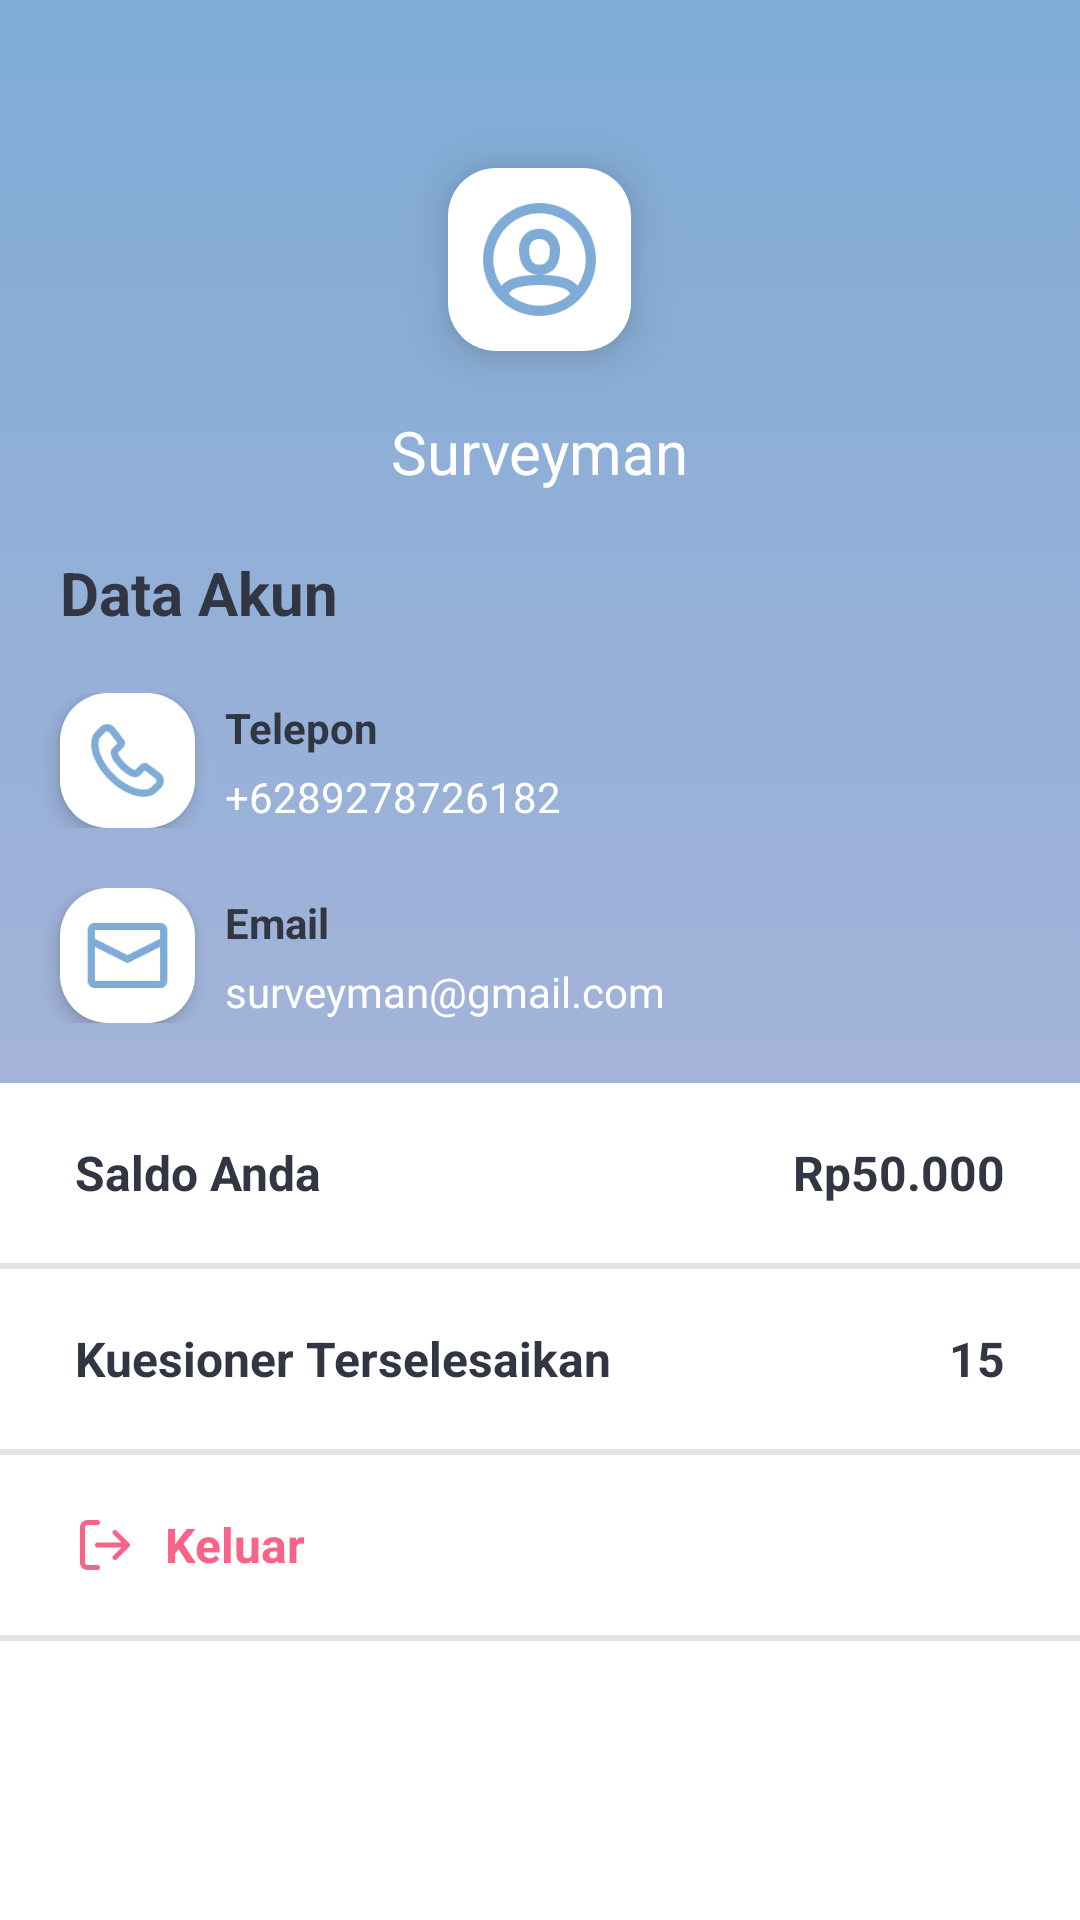

Produce the Android XML layout that renders to this screen, including the resource entries it uses.
<!-- AndroidManifest.xml: application theme Theme.KuesionerKu -->
<!-- res/layout/fragment_profil.xml -->
<?xml version="1.0" encoding="utf-8"?>
<ScrollView xmlns:android="http://schemas.android.com/apk/res/android"
    android:layout_width="match_parent"
    android:layout_height="match_parent"
    android:fillViewport="true">

    <LinearLayout xmlns:android="http://schemas.android.com/apk/res/android"
        xmlns:tools="http://schemas.android.com/tools"
        android:layout_width="match_parent"
        android:layout_height="match_parent"
        android:background="@drawable/gradient"
        android:orientation="vertical"
        tools:context=".ui.profil.ProfilFragment">

        <LinearLayout
            android:layout_width="match_parent"
            android:layout_height="wrap_content"
            android:gravity="center_horizontal"
            android:orientation="vertical">

            <ImageView
                android:id="@+id/iv_profile_profpic"
                android:layout_width="61dp"
                android:layout_height="61dp"
                android:layout_marginTop="56dp"
                android:background="@drawable/rounded_rectangle"
                android:contentDescription="@string/iv_profpic"
                android:elevation="10dp"
                android:padding="10dp"
                android:src="@drawable/user" />

            <TextView
                android:layout_width="wrap_content"
                android:layout_height="wrap_content"
                android:layout_marginTop="20dp"
                android:text="Surveyman"
                android:textColor="@color/white"
                android:textSize="20sp" />

        </LinearLayout>

        <TextView
            android:layout_width="wrap_content"
            android:layout_height="wrap_content"
            android:layout_marginStart="20dp"
            android:layout_marginLeft="20dp"
            android:layout_marginTop="20dp"
            android:text="Data Akun"
            android:textColor="@color/dark_gray"
            android:textSize="20sp"
            android:textStyle="bold" />

        <LinearLayout
            android:layout_width="match_parent"
            android:layout_height="wrap_content"
            android:layout_marginTop="20dp"
            android:orientation="horizontal">

            <ImageView
                android:id="@+id/iv_profile_telephone"
                android:layout_width="45dp"
                android:layout_height="45dp"
                android:layout_marginStart="20dp"
                android:layout_marginLeft="20dp"
                android:background="@drawable/rounded_rectangle"
                android:contentDescription="@string/iv_telephone"
                android:elevation="4dp"
                android:padding="8dp"
                android:src="@drawable/call" />

            <LinearLayout
                android:layout_width="match_parent"
                android:layout_height="wrap_content"
                android:orientation="vertical">

                <TextView
                    android:layout_width="wrap_content"
                    android:layout_height="wrap_content"
                    android:layout_marginStart="10dp"
                    android:layout_marginLeft="10dp"
                    android:layout_marginTop="2dp"
                    android:text="Telepon"
                    android:textColor="@color/dark_gray"
                    android:textSize="14sp"
                    android:textStyle="bold" />

                <TextView
                    android:layout_width="wrap_content"
                    android:layout_height="wrap_content"
                    android:layout_marginStart="10dp"
                    android:layout_marginLeft="10dp"
                    android:layout_marginTop="4dp"
                    android:text="+6289278726182"
                    android:textColor="@color/white"
                    android:textSize="14sp" />

            </LinearLayout>

        </LinearLayout>

        <LinearLayout
            android:layout_width="match_parent"
            android:layout_height="wrap_content"
            android:layout_marginTop="20dp"
            android:orientation="horizontal">

            <ImageView
                android:id="@+id/iv_profile_mail"
                android:layout_width="45dp"
                android:layout_height="45dp"
                android:layout_marginStart="20dp"
                android:layout_marginLeft="20dp"
                android:background="@drawable/rounded_rectangle"
                android:contentDescription="@string/iv_email"
                android:elevation="4dp"
                android:padding="8dp"
                android:src="@drawable/mail" />

            <LinearLayout
                android:layout_width="match_parent"
                android:layout_height="wrap_content"
                android:orientation="vertical">

                <TextView
                    android:layout_width="wrap_content"
                    android:layout_height="wrap_content"
                    android:layout_marginStart="10dp"
                    android:layout_marginLeft="10dp"
                    android:layout_marginTop="2dp"
                    android:text="Email"
                    android:textColor="@color/dark_gray"
                    android:textSize="14sp"
                    android:textStyle="bold" />

                <TextView
                    android:layout_width="wrap_content"
                    android:layout_height="wrap_content"
                    android:layout_marginStart="10dp"
                    android:layout_marginLeft="10dp"
                    android:layout_marginTop="4dp"
                    android:text="surveyman@gmail.com"
                    android:textColor="@color/white"
                    android:textSize="14sp" />

            </LinearLayout>

        </LinearLayout>

        <LinearLayout
            android:layout_width="match_parent"
            android:layout_height="match_parent"
            android:layout_marginTop="20dp"
            android:background="@color/white"
            android:orientation="vertical">

            <LinearLayout
                android:layout_width="match_parent"
                android:layout_height="60dp"
                android:background="@color/white"
                android:paddingHorizontal="25dp">

                <TextView
                    android:layout_width="wrap_content"
                    android:layout_height="wrap_content"
                    android:layout_gravity="center"
                    android:text="Saldo Anda"
                    android:textColor="@color/dark_gray"
                    android:textSize="16sp"
                    android:textStyle="bold" />

                <TextView
                    android:layout_width="match_parent"
                    android:layout_height="wrap_content"
                    android:layout_gravity="center"
                    android:gravity="end"
                    android:text="Rp50.000"
                    android:textColor="@color/dark_gray"
                    android:textSize="16sp"
                    android:textStyle="bold" />

            </LinearLayout>

            <View
                android:layout_width="match_parent"
                android:layout_height="2dp"
                android:background="#E1E3E8" />

            <LinearLayout
                android:layout_width="match_parent"
                android:layout_height="60dp"
                android:background="@color/white"
                android:paddingHorizontal="25dp">

                <TextView
                    android:layout_width="wrap_content"
                    android:layout_height="wrap_content"
                    android:layout_gravity="center"
                    android:text="Kuesioner Terselesaikan"
                    android:textColor="@color/dark_gray"
                    android:textSize="16sp"
                    android:textStyle="bold" />

                <TextView
                    android:layout_width="match_parent"
                    android:layout_height="wrap_content"
                    android:layout_gravity="center"
                    android:gravity="end"
                    android:text="15"
                    android:textColor="@color/dark_gray"
                    android:textSize="16sp"
                    android:textStyle="bold" />

            </LinearLayout>

            <View
                android:layout_width="match_parent"
                android:layout_height="2dp"
                android:background="#E1E3E8" />

            <LinearLayout
                android:layout_width="match_parent"
                android:layout_height="60dp"
                android:background="@color/white"
                android:orientation="horizontal"
                android:paddingHorizontal="25dp">

                <ImageView
                    android:id="@+id/iv_profile_exit"
                    android:contentDescription="@string/iv_keluar"
                    android:layout_width="20dp"
                    android:layout_height="20dp"
                    android:layout_gravity="center"
                    android:layout_marginVertical="10dp"
                    android:background="@drawable/rounded_rectangle"
                    android:src="@drawable/exit" />

                <TextView
                    android:layout_width="wrap_content"
                    android:layout_height="wrap_content"
                    android:layout_gravity="center"
                    android:layout_marginVertical="10dp"
                    android:layout_marginStart="10dp"
                    android:layout_marginLeft="10dp"
                    android:text="@string/menu_keluar"
                    android:textColor="#F96387"
                    android:textSize="16sp"
                    android:textStyle="bold" />

            </LinearLayout>

            <View
                android:layout_width="match_parent"
                android:layout_height="2dp"
                android:background="#E1E3E8" />

        </LinearLayout>

    </LinearLayout>
</ScrollView>
<!-- resources referenced by this layout -->
<resources>
  <color name="dark_gray">#323643</color>
  <color name="white">#FFFFFFFF</color>
  <!-- drawable call: png bitmap (drawable, 2294 bytes) -->
  <!-- drawable exit: png bitmap (drawable, 1049 bytes) -->
  <!-- drawable gradient (drawable) -->
  <?xml version="1.0" encoding="UTF-8"?>
  <selector xmlns:android="http://schemas.android.com/apk/res/android">
  <item>
  <shape>
      
      <gradient
          android:startColor="#7FACD6"
          android:endColor="#C0B9DB"
          android:angle="-45"/>
  </shape>
  </item>
  </selector>
  <!-- drawable mail: png bitmap (drawable, 913 bytes) -->
  <!-- drawable rounded_rectangle (drawable) -->
  <shape xmlns:android="http://schemas.android.com/apk/res/android"
      android:shape="rectangle" >
  
      <solid android:color="#ffffff" />
  
      <corners
          android:bottomLeftRadius="16dp"
          android:bottomRightRadius="16dp"
          android:topLeftRadius="16dp"
          android:topRightRadius="16dp" />
  
  </shape>
  <!-- drawable user: png bitmap (drawable, 4931 bytes) -->
  <string name="iv_email">Email Icon</string>
  <string name="iv_keluar">Keluar</string>
  <string name="iv_profpic">Profile Picture</string>
  <string name="iv_telephone">Telephone Icon</string>
  <string name="menu_keluar">Keluar</string>
  <style name="Theme.KuesionerKu" parent="Theme.MaterialComponents.DayNight.NoActionBar">
          
          <item name="colorPrimary">@color/violet_200</item>
          <item name="colorPrimaryVariant">@color/violet_100</item>
          <item name="colorOnPrimary">@color/white</item>
          
          <item name="colorSecondary">@color/teal_200</item>
          <item name="colorSecondaryVariant">@color/teal_700</item>
          <item name="colorOnSecondary">@color/black</item>
          
          <item name="android:statusBarColor" tools:targetApi="l">@color/blue_100</item>
      </style>
  <color name="violet_200">#B2ACC9</color>
  <color name="violet_100">#C0B9DB</color>
  <color name="teal_200">#FF03DAC5</color>
  <color name="teal_700">#FF018786</color>
  <color name="black">#FF000000</color>
  <color name="blue_100">#7FACD6</color>
</resources>
